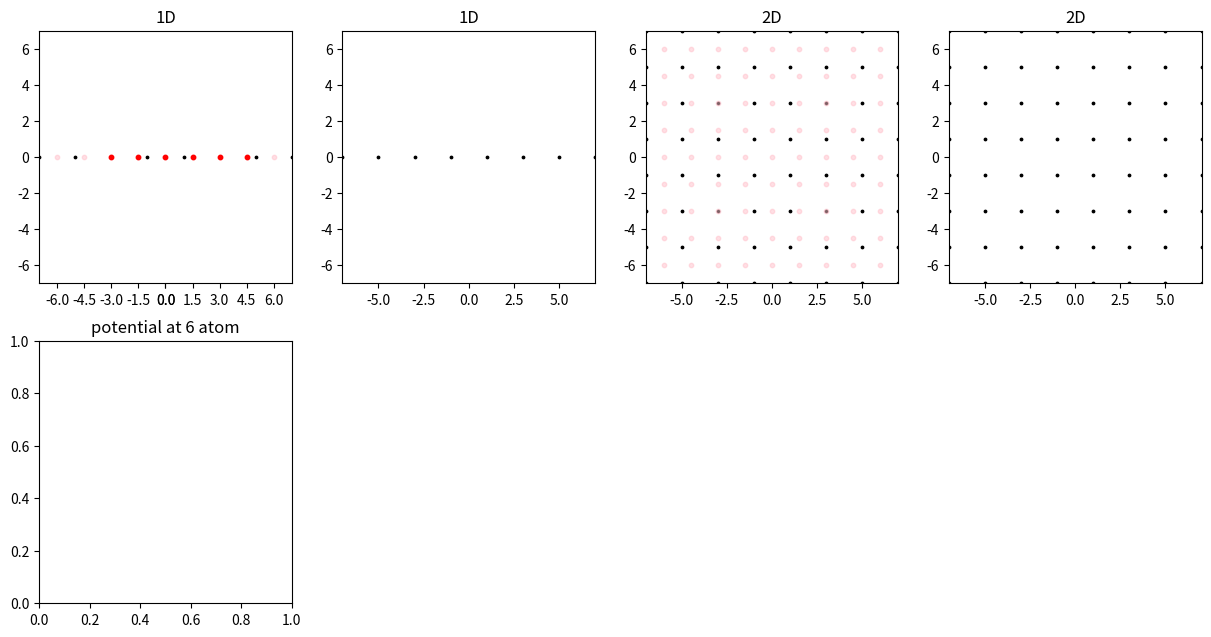

The matplotlib source for this figure: (Note: this script raises an exception after producing the figure.)
import numpy as np
import matplotlib.pyplot as plt

fig = plt.figure(figsize=(15, 7.5))
ax0 = fig.add_subplot(241, title="1D")
ax1 = fig.add_subplot(242, title="1D")
ax2 = fig.add_subplot(243, title="2D")
ax3 = fig.add_subplot(244, title="2D")
# ax5 = fig.add_subplot(246, title="1D incommensurate")
# ax6 = fig.add_subplot(247, title="2D commensurate")
# ax7 = fig.add_subplot(248, title="2D incommensurate")

# 여러 변수들, 단위 [Å]
lattice = 2
cms_lattice = 1.5
# inc_lattice = 1.5
atom_limit = 100
create_base_cms = 30  # 팁 원자를 얼마나 생성, 계산할지(cms) (네모꼴) (atom_N_cms 보다 크게)
# create_base_inc = 100  # 팁 원자를 얼마나 생성, 계산할지(inc) (네모꼴) (stom_N_inc 보다 크게)

# 시그마 값
sigma_2d = 3.5
sigma_3d = 3.5

atom_N_cms = 6  # 계산할 원자개수(1D)
# atom_N_inc = int(np.trunc(radius_inc / inc_lattice))

ax4 = fig.add_subplot(245, title=f"potential at {atom_N_cms} atom")

radius_cms = (atom_N_cms - 1) / 2 * cms_lattice + 0.01  # tip 원 반지름(cms)
print(radius_cms)
radius_inc = radius_cms  # tip 원 반지름(inc)
ax_limit = round(radius_inc * 1.2 + lattice)  # 그래프 확대 (보여주기)

print(f'atom_N_cms = {atom_N_cms}')

for n in range(0,4):
    exec(f'ax{n}.set_xlim(-ax_limit, ax_limit)')
    exec(f'ax{n}.set_ylim(-ax_limit, ax_limit)')
    exec(f'ax{n}.set_aspect("equal")')

# 격자 그리기 (파악하기 쉽게)
ax0.set_xticks([x * s for s in (1, -1) for x in np.arange(0, ax_limit, cms_lattice)])
# ax1.set_xticks([x * s for s in (1, -1) for x in np.arange(0, ax_limit, inc_lattice)])

# 좌표 베이스
atom_base = [x * s for s in (1, -1) for x in np.arange(lattice / 2, atom_limit, lattice)]

# 1D 그리기
ax0.scatter(atom_base, [0 for x in atom_base], c='k', s=3)
# ax0.axis('off')

ax1.scatter(atom_base, [0 for x in atom_base], c='k', s=3)
# ax1.axis('off')

# 2D 그리기
atom_x_mesh, atom_y_mesh = np.meshgrid(atom_base, atom_base)

ax2.scatter(atom_x_mesh, atom_y_mesh, c='k', s=3)
# ax2.axis('off')

ax3.scatter(atom_x_mesh, atom_y_mesh, c='k', s=3)
# ax3.axis('off')

# 팁 원자 베이스(commensurate)
tip_base_cms = [x * s for x in np.arange(cms_lattice, create_base_cms, cms_lattice) for s in (1, -1)]
tip_base_cms.insert(0, 0.0)

# 팁 원자 베이스(incommensurate)
# tip_base_inc = [x * s for x in np.arange(inc_lattice, create_base_inc, inc_lattice) for s in (1, -1)]
# tip_base_inc.insert(0, 0.0)

# ax0 팁 그리기
ax0.scatter(tip_base_cms, [0 for x in tip_base_cms], c='pink', s=10, marker='o', alpha=0.5)  # 분홍
tip_base_cms_in = [x for x in tip_base_cms[0:atom_N_cms]]
ax0.scatter(tip_base_cms_in, [0 for x in tip_base_cms_in], c='r', s=10, marker='o')  # 빨강

# ax1 팁 그리기
# ax1.scatter(tip_base_inc, [0 for x in tip_base_inc], c='pink', s=10, marker='o', alpha=0.5)  # 분홍
# tip_base_inc_in = [x for x in tip_base_inc if abs(x) < radius_inc]
# ax1.scatter(tip_base_inc_in, [0 for x in tip_base_inc_in], c='r', s=10, marker='o')  # 빨강

# 2D mesh생성(commensurate)
tip_x_cms_mesh, tip_y_cms_mesh = np.meshgrid(tip_base_cms, tip_base_cms)
# 변형이 편한 list 형태로 바꾸기
# tip_x_cms_mesh = [list(x) for x in tip_x_cms_mesh]
# tip_y_cms_mesh = [list(x) for x in tip_y_cms_mesh]

# ax2 팁 그리기(분홍) (tip_mesh를 한번만 쓰고 변경하기 때문에 미리 그린다.)
ax2.scatter(tip_x_cms_mesh, tip_y_cms_mesh, c='pink', s=10, marker='o', alpha=0.5)

# 원 안의 좌표만 고르기
tip_cms_mesh_distance = np.sqrt(np.power(tip_x_cms_mesh, 2) + np.power(tip_y_cms_mesh, 2))
tip_cms_mesh_in = tip_cms_mesh_distance.copy()
tip_cms_mesh_out = tip_cms_mesh_distance.copy()

for x in range(len(tip_base_cms)):
    for y in range(len(tip_base_cms)):
        if tip_cms_mesh_distance[x, y] > radius_cms:
            tip_x_cms_mesh[x][y] = np.NaN
            tip_y_cms_mesh[x][y] = np.NaN

# ax2 팁 그리기(빨강)
ax2.scatter(tip_x_cms_mesh, tip_y_cms_mesh, c='r', s=10, marker='o')

# 2D mesh 생성(incommensurate)
# tip_x_inc_mesh, tip_y_inc_mesh = np.meshgrid(tip_base_inc, tip_base_inc)
# 변형이 편한 list 형태로 바꾸기
# tip_x_inc_mesh = [list(x) for x in tip_x_inc_mesh]
# tip_y_inc_mesh = [list(x) for x in tip_y_inc_mesh]

# ax3 팁 그리기(분홍) (tip_mesh를 한번만 쓰고 변경하기 때문에 미리 그린다.)
# ax3.scatter(tip_x_inc_mesh, tip_y_inc_mesh, c='pink', s=10, marker='o', alpha=0.5)

# 원 안의 좌표만 고르기
# tip_inc_mesh_distance = np.sqrt(np.power(tip_x_inc_mesh, 2) + np.power(tip_y_inc_mesh, 2))

# for x in range(len(tip_base_inc)):
#     for y in range(len(tip_base_inc)):
#         if tip_inc_mesh_distance[x, y] > radius_inc:
#             tip_x_inc_mesh[x][y] = np.NaN
#             tip_y_inc_mesh[x][y] = np.NaN

# ax3 팁 그리기(빨강)
# ax3.scatter(tip_x_inc_mesh, tip_y_inc_mesh, c='r', s=10, marker='o')

# mesh한 원자 좌표 보기 편하게(순서쌍으로) 바꾸기(1D)
atom_x = []  # 원자 좌표가 보기 편한 [(x1,0), (x2,0), ...]형태로 되어있음
for x in atom_base:
    atom_x.append((x, 0))

# mesh한 원자 좌표 보기 편하게(순서쌍으로) 바꾸기(2D)
atom_xy = []  # 원자 좌표가 보기 편한 [(x1,y1), (x2,y2), ...]형태로 되어있음
for x in atom_base:
    for y in atom_base:
        atom_xy.append((x, y))

# 계산하는 tip원자 순서쌍으로 구하기(2D cms)
tip_x_cms_list = [y for x in tip_x_cms_mesh for y in x]
tip_y_cms_list = [y for x in tip_y_cms_mesh for y in x]
tip_xy_cms_list = list(zip(tip_x_cms_list, tip_y_cms_list))
# NaN값 없애기
tip_xy_cms_list_unduplicate = [x for x in tip_xy_cms_list if not np.isnan(x[0])]  # [(x1,y1),(x2,y2),...]
# scatter 가능한 형태로 tip_x_y_cms_list[0]이 x좌표 모음, tip_x_y_cms_list[1]이 y좌표 모음이다.
tip_x_y_cms_list = list(zip(*tip_xy_cms_list_unduplicate))  # [(x1,x2,x3,...)(y1,y2,y3,...)]

# 계산하는 tip원자 순서쌍으로 구하기(2D inc)
# tip_x_inc_list = [y for x in tip_x_inc_mesh for y in x]
# tip_y_inc_list = [y for x in tip_y_inc_mesh for y in x]
# tip_xy_inc_list = list(zip(tip_x_inc_list, tip_y_inc_list))
# NaN값 없애기
# tip_xy_inc_list_unduplicate = [x for x in tip_xy_inc_list if not np.isnan(x[0])]  # [(x1,y1),(x2,y2),...]
# scatter 가능한 형태로 tip_x_y_inc_list[0]이 x좌표 모음, tip_x_y_inc_list[1]이 y좌표 모음이다.
# tip_x_y_inc_list = list(zip(*tip_xy_inc_list_unduplicate))  # [(x1,x2,x3,...)(y1,y2,y3,...)]


def distance_2d(cor1, cor2):
    return np.sqrt(np.power((cor1[0]-cor2[0]), 2) + np.power((cor1[1]-cor2[1]), 2))


def distance_3d(cor1, cor2):
    return np.sqrt(np.power((cor1[0]-cor2[0]), 2) + np.power((cor1[1]-cor2[1]), 2) + np.power((cor1[2]-cor2[2]), 2))


# 퍼텐셜값 찾기
def potential_2d(cor1, cor2, d_ij=0.105, x_ij=3.851, sigma=sigma_2d):
    distance = distance_2d(cor1, cor2)
    if distance < sigma * np.power(2, -1/6) * x_ij:  # 시그마 안의 거리에 있는 원자는 그냥 포텐셜 값 구하기
        return d_ij * (np.power((x_ij/distance), 12) - 2 * np.power((x_ij/distance), 6))
    else:  # 시그마 값 넘는 원자는 potential 0 으로 취급
        return 0


def potential_3d(cor1, cor2, d_ij=0.105, x_ij=3.851, sigma=sigma_3d):  # cor1, cor2: 3차원 좌표 2개, d: DIJ, x: xIJ, sigma: 몇 시그마까지 할지
    distance = distance_3d(cor1, cor2)
    if distance < sigma * np.power(2, -1/6) * x_ij:  # 시그마 안의 거리에 있는 원자는 그냥 포텐셜 값 구하기
        return d_ij * (np.power((x_ij/distance), 12) - 2 * np.power((x_ij/distance), 6))
    else:  # 시그마 값 넘는 원자는 potential 0 으로 취급
        return 0


# 특정 원자수에서 프로파일 뽑기
tip_cms_in = [x for x in tip_base_cms[0:atom_N_cms]]  # 안에 있는 원자들만 고르기
print(len(tip_cms_in), tip_cms_in)

# 아니 이걸 반복하라고?
print(f'1D commensurate', end=" >> ")
z_0_1D_cms = 0  # potential 합이 최소일 때 z값 저장할곳
potential_0_1D_cms = 100000
for z_ in np.arange(3.5, 3.7, 0.01):  # 이 범위에서 z반복
    potential_sum = 0
    for tip in tip_cms_in:
        for x_ in atom_base:
            potential_sum += potential_2d((x_, 0), (tip, z_))
    if potential_0_1D_cms > potential_sum:
        z_0_1D_cms = z_
        potential_0_1D_cms = potential_sum
print(f'z0 = {z_0_1D_cms}')

ax4_x = []
potential_sums = []
for x_move in np.arange(0, lattice, 0.01):  # 옆으로 조금씩 움직이면서 반복
    potential_sum = 0.0  # potential 합 초기화
    for tip in tip_cms_in:  # tip의 좌표들
        for x_ in atom_base:  # 원자의 좌표들
            # i번째 그래핀 원자와 팁원자(0, 0, z)간의 potential을 함수로 구해서 누적
            potential_sum += potential_2d((x_, 0), (tip + x_move, z_0_1D_cms))
    ax4_x.append(x_move)
    potential_sums.append(potential_sum)
ax4.plot(ax4_x, potential_sums)
ax4.text(lattice, (max(potential_sums) + min(potential_sums)) / 2, f'potential barrier\n{max(potential_sums) - min(potential_sums)}', horizontalalignment='left', verticalalignment='center')

print()

fig.tight_layout()
plt.show()

